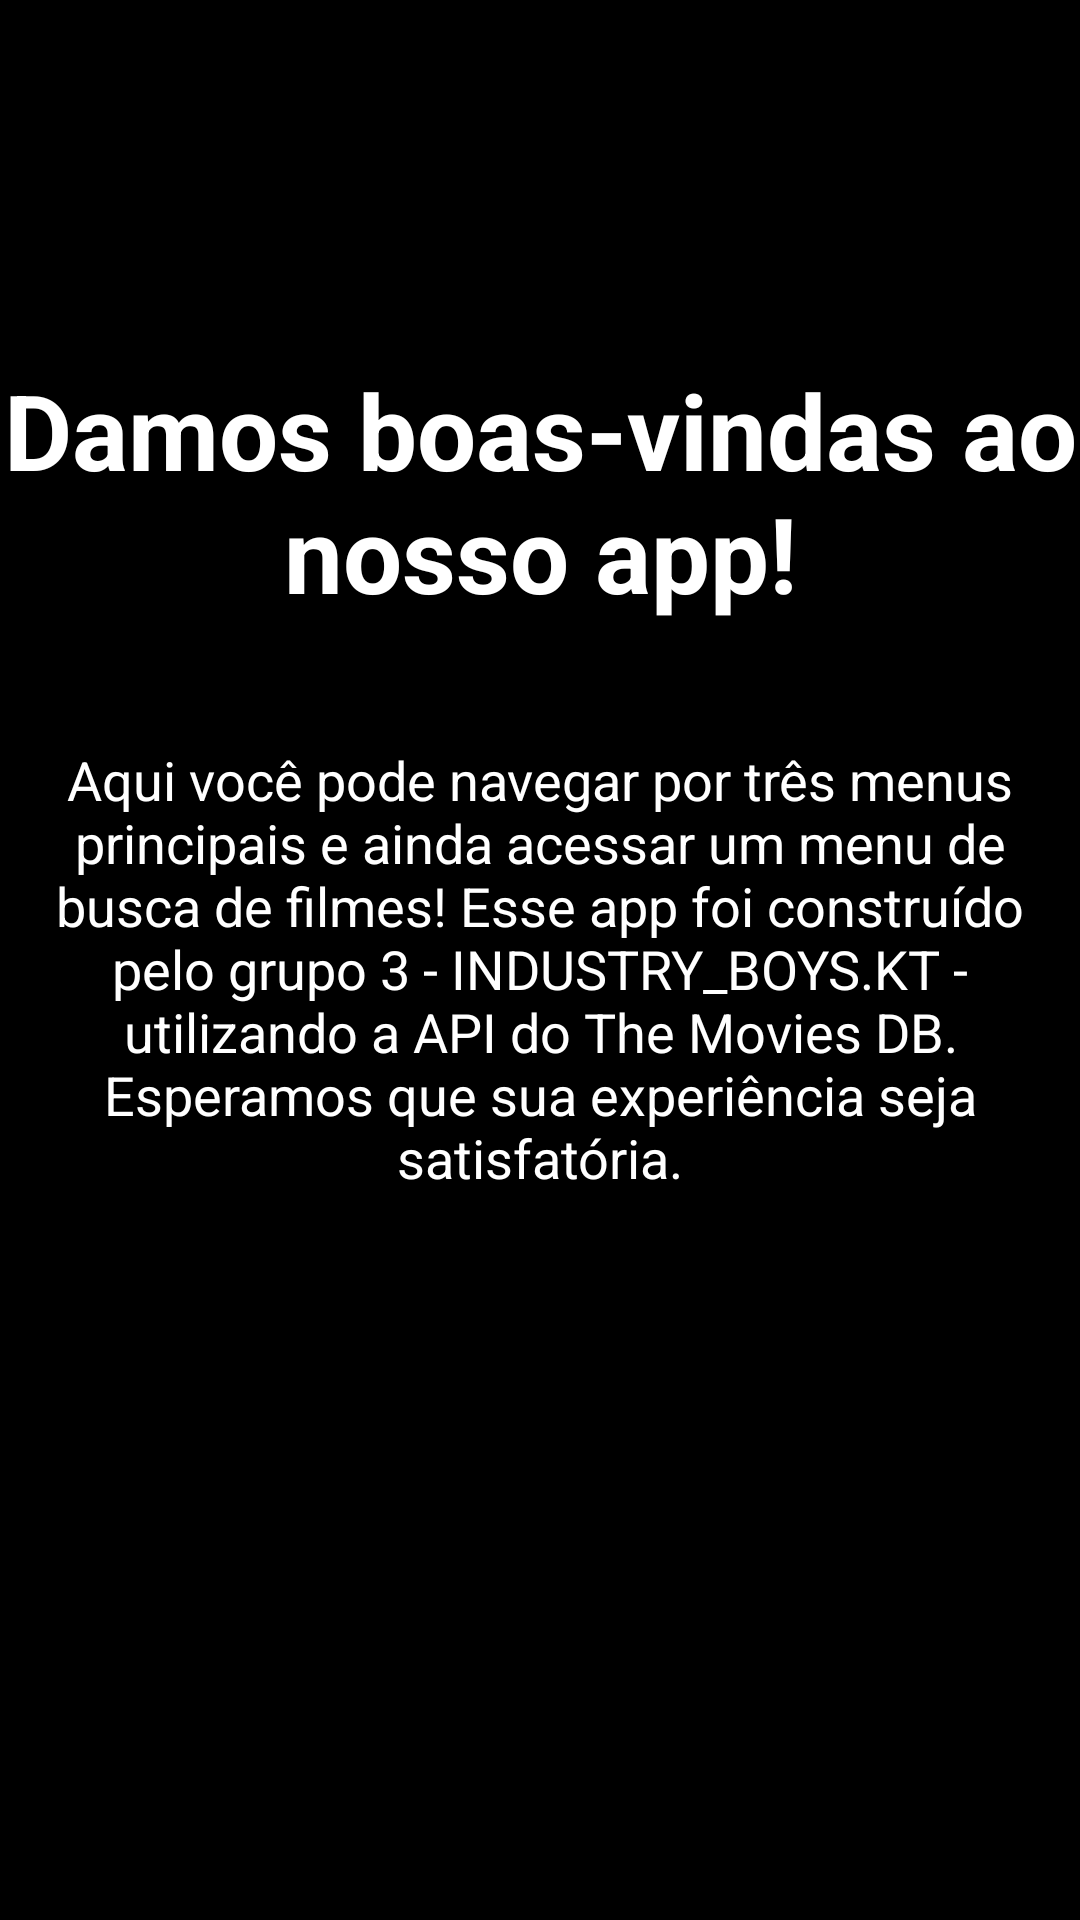

Layout XML and referenced resources for this Android screen:
<!-- AndroidManifest.xml: application theme Theme.MovieAPP -->
<!-- res/layout/fragment_home.xml -->
<?xml version="1.0" encoding="utf-8"?>
<layout xmlns:android="http://schemas.android.com/apk/res/android"
    xmlns:tools="http://schemas.android.com/tools">

    <RelativeLayout
        android:layout_width="match_parent"
        android:layout_height="match_parent"
        android:background="@color/black"
        tools:context=".ui.HomeFragment">

        <TextView
            android:id="@+id/welcomeTitle"
            style="@style/title_home"
            android:layout_width="match_parent"
            android:layout_height="wrap_content"
            android:layout_marginTop="120dp"
            android:textSize="35dp"
            android:text="@string/welcome"
            android:textAlignment="center" />

        <TextView
            android:id="@+id/homeText"
            style="@style/main_text"
            android:layout_width="match_parent"
            android:layout_height="wrap_content"
            android:layout_marginStart="16dp"
            android:layout_marginEnd="16dp"
            android:layout_below="@+id/welcomeTitle"
            android:layout_marginTop="40dp"
            android:textSize="18dp"
            android:text="@string/homeText"
            android:textAlignment="center" />

        <ImageView
            android:id="@+id/wifiErrorImage"
            android:layout_width="match_parent"
            android:layout_height="50dp"
            android:layout_marginTop="50dp"
            android:gravity="center"
            android:src="@drawable/ic_baseline_wifi_off_24"
            android:visibility="gone" />

        <TextView
            android:id="@+id/textWifiError"
            android:layout_width="match_parent"
            android:layout_height="wrap_content"
            android:layout_marginTop="10dp"
            android:gravity="center"
            android:textColor="@color/white"
            android:visibility="gone" />
    </RelativeLayout>
</layout>
<!-- resources referenced by this layout -->
<resources>
  <color name="black">#FF000000</color>
  <color name="white">#FFFFFFFF</color>
  <string name="homeText">Aqui você pode navegar por três menus principais e ainda acessar um menu de busca de filmes!
          <br />Esse app foi construído pelo grupo 3 - INDUSTRY_BOYS.KT - utilizando a API do "The Movies DB".
          Esperamos que sua experiência seja satisfatória.
      </string>
  <string name="welcome">Damos boas-vindas ao nosso app!</string>
  <style name="main_text">
          <item name="android:textColor">@color/white</item>
          <item name="android:textSize">15dp</item>
      </style>
  <style name="title_home">
          <item name="android:textColor">@color/white</item>
          <item name="android:textSize">32dp</item>
          <item name="android:textStyle">bold</item>
      </style>
  <style name="Theme.MovieAPP" parent="Theme.MaterialComponents.DayNight.NoActionBar">
          
          <item name="colorPrimary">@color/purple_500</item>
          <item name="colorPrimaryVariant">@color/purple_700</item>
          <item name="colorOnPrimary">@color/white</item>
          
          <item name="colorSecondary">@color/teal_200</item>
          <item name="colorSecondaryVariant">@color/teal_700</item>
          <item name="colorOnSecondary">@color/black</item>
          
          <item name="android:statusBarColor" tools:targetApi="l">?attr/colorPrimaryVariant</item>
          
      </style>
  <color name="purple_500">#FF6200EE</color>
  <color name="purple_700">#FF3700B3</color>
  <color name="teal_200">#FF03DAC5</color>
  <color name="teal_700">#FF018786</color>
</resources>
